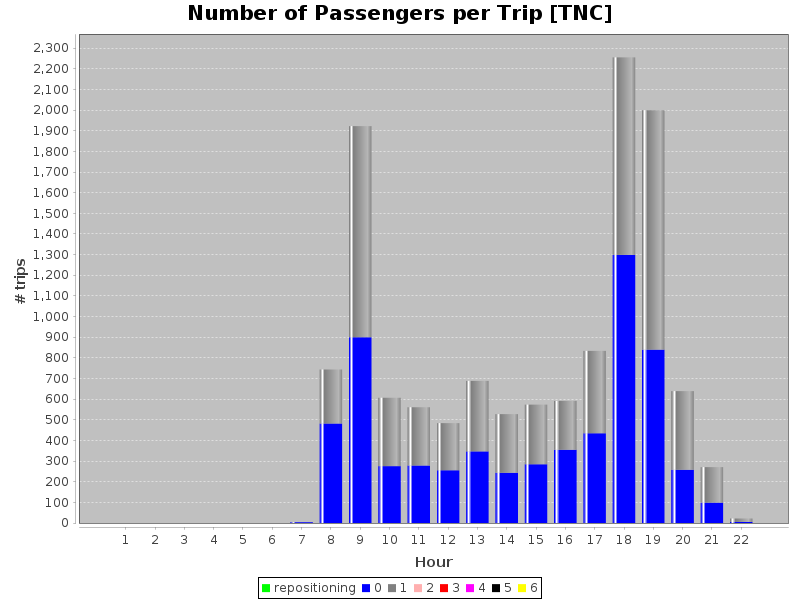

Source data for this figure (header and first rows):
hours, repositioning, 0, 1, 2, 3, 4, 5, 6
1, 0.0, 0.0, 0.0, 0.0, 0.0, 0.0, 0.0, 0.0
2, 0.0, 0.0, 0.0, 0.0, 0.0, 0.0, 0.0, 0.0
3, 0.0, 0.0, 0.0, 0.0, 0.0, 0.0, 0.0, 0.0
4, 0.0, 0.0, 0.0, 0.0, 0.0, 0.0, 0.0, 0.0
5, 0.0, 0.0, 0.0, 0.0, 0.0, 0.0, 0.0, 0.0
6, 0.0, 0.0, 0.0, 0.0, 0.0, 0.0, 0.0, 0.0
7, 0.0, 4.0, 0.0, 0.0, 0.0, 0.0, 0.0, 0.0
8, 0.0, 482.0, 262.0, 0.0, 0.0, 0.0, 0.0, 0.0
9, 0.0, 900.0, 1023, 0.0, 0.0, 0.0, 0.0, 0.0
10, 0.0, 276.0, 331.0, 0.0, 0.0, 0.0, 0.0, 0.0
11, 0.0, 279.0, 282.0, 0.0, 0.0, 0.0, 0.0, 0.0
12, 0.0, 256.0, 228.0, 0.0, 0.0, 0.0, 0.0, 0.0
13, 0.0, 347.0, 342.0, 0.0, 0.0, 0.0, 0.0, 0.0
14, 0.0, 244.0, 284.0, 0.0, 0.0, 0.0, 0.0, 0.0
15, 0.0, 285.0, 289.0, 0.0, 0.0, 0.0, 0.0, 0.0
16, 0.0, 355.0, 237.0, 0.0, 0.0, 0.0, 0.0, 0.0
17, 0.0, 435.0, 399.0, 0.0, 0.0, 0.0, 0.0, 0.0
18, 0.0, 1299, 957.0, 0.0, 0.0, 0.0, 0.0, 0.0
19, 0.0, 840.0, 1160, 0.0, 0.0, 0.0, 0.0, 0.0
20, 0.0, 258.0, 381.0, 0.0, 0.0, 0.0, 0.0, 0.0
21, 0.0, 99.0, 172.0, 0.0, 0.0, 0.0, 0.0, 0.0
22, 0.0, 5.0, 17.0, 0.0, 0.0, 0.0, 0.0, 0.0
